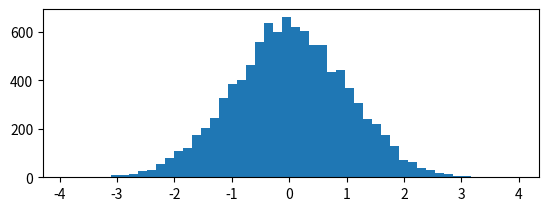

Source code (Python): (Note: this script raises an exception after producing the figure.)
import matplotlib.pyplot as plt
import numpy as np

plt.figure(1)                # the first figure

## subplot( 'number of subdivisions', 'first figure', 'curret possition in this structure')

plt.subplot(211)             # the first subplot in the first figure

x = np.random.randn(10000)
n, bins, patches = plt.hist(x, 50, normed = 1, facecolor = 'b', alpha = 0.75)
plt.title('Normal Distribution')
plt.axis([-3, 3, 0, .8])
plt.grid(True)

plt.annotate('max', xy = (0, 0.45), xytext = (0.3, 0.55),
             arrowprops = dict(facecolor = 'black', arrowstyle = 'simple'), )


plt.subplot(212)             # the second subplot in the first figure

x = np.random.randn(10000)
n, bins, patches = plt.hist(x, 50, normed = 1, facecolor = 'red', alpha = 0.75)

plt.annotate('fancy', xy = (1, .2), xytext = (1.3, 0.25),
             arrowprops = dict(facecolor = 'black', arrowstyle = 'fancy'), )

plt.annotate('wedge', xy = (0, 0.25), xytext = (0.3, 0.35),
             arrowprops = dict(facecolor = 'black', arrowstyle = 'wedge'), )

plt.annotate('simple', xy = (3, 0.1), xytext = (3.3, 0.20),
             arrowprops = dict(facecolor = 'black', arrowstyle = 'simple'), )

plt.annotate('-', xy = (-4., .1), xytext = (-3.7, 0.2),
             arrowprops = dict(facecolor = 'black', arrowstyle = '-'), )

plt.annotate('->', xy = (-4., 2.5), xytext = (-3.7, 2.3),
             arrowprops = dict(facecolor = 'black', arrowstyle = '->'), )

plt.annotate('<-', xy = (-2., 0.3), xytext = (-1.7, 0.4),
             arrowprops = dict(facecolor = 'black', arrowstyle = '<-'), )

plt.annotate('<->', xy = (0., 0.1), xytext = (0.3, 0.2),
             arrowprops = dict(facecolor = 'black', arrowstyle = '<->'), )

plt.annotate('-|>', xy = (2, 0.30), xytext = (2.3, 0.4),
             arrowprops = dict(facecolor = 'black', arrowstyle = '-|>'), )

plt.annotate('<|-', xy = (1.1, 0.10), xytext = (1.4, 0.2),
             arrowprops = dict(facecolor = 'black', arrowstyle = '<|-'), )

plt.annotate('<|-|>', xy = (-3., 0.25), xytext = (-3.3, 0.35),
             arrowprops = dict(facecolor = 'black', arrowstyle = '<|-|>'), )

plt.annotate('|-|', xy = (-1.5, 0.1), xytext = (-1.2, 0.2),
             arrowprops = dict(facecolor = 'black', arrowstyle = '|-|'), )

plt.annotate('|-|', xy = (-1.5, 0.1), xytext = (-1.2, 0.2),
             arrowprops = dict(facecolor = 'black', arrowstyle = '|-|'), )

plt.annotate('-[', xy = (-2.5, 0.1), xytext = (-2.2, 0.2),
             arrowprops = dict(facecolor = 'black', arrowstyle = '-['), )

plt.annotate('<-', xy = (3., 0.25), xytext = (3.2, 0.30),
             arrowprops = dict(facecolor = 'black', arrowstyle = '<-'), )

plt.title('9 kinds of arrows')

plt.savefig('Histogram_example_8.png')

plt.show()




# source : https://matplotlib.org/devdocs/api/_as_gen/matplotlib.pyplot.annotate.html#matplotlib.pyplot.annotate
